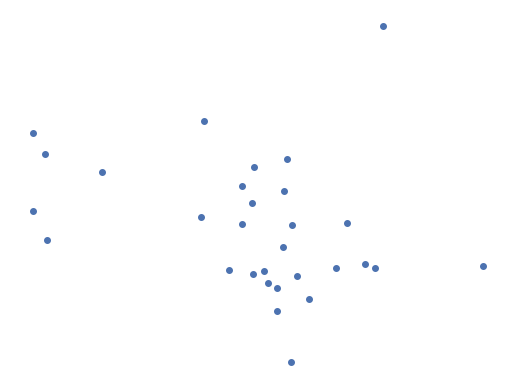
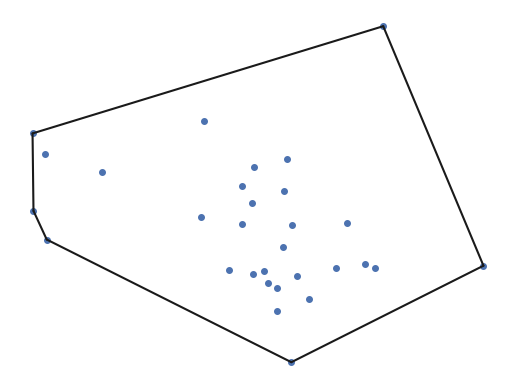
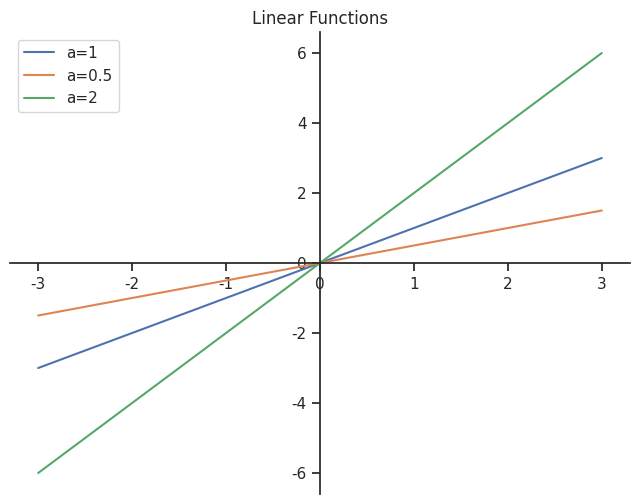
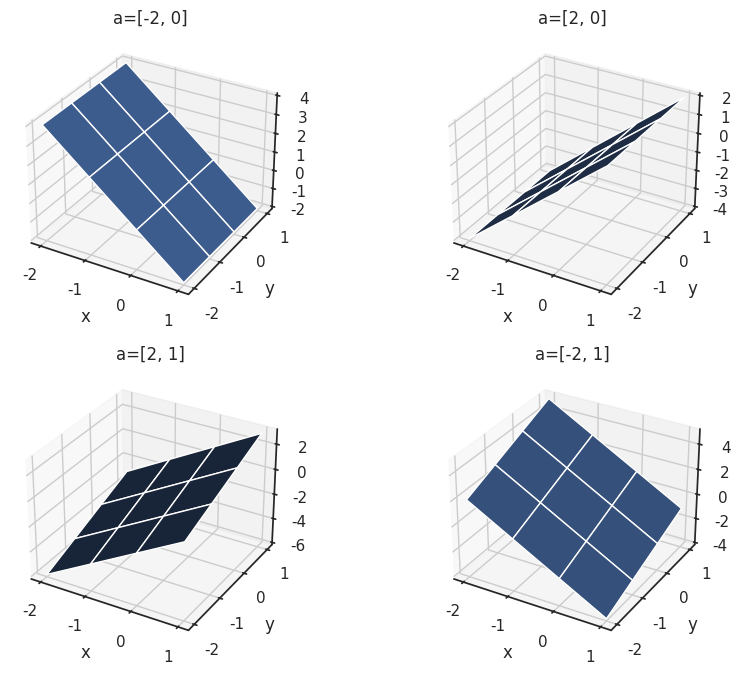

Write Python code to recreate these figures, in order. (Note: this script raises an exception after producing the figures.)
import matplotlib.pyplot as plt
import numpy as np
import seaborn
seaborn.set(style="ticks")
%matplotlib inline

# helper function for below
def make_origin(ax):
    ax.spines['left'].set_position('zero')
    ax.spines['right'].set_color('none')
    ax.spines['bottom'].set_position('zero')
    ax.spines['top'].set_color('none')

X = np.random.randn(30, 2)  # 30 points in R2
fig, ax = plt.subplots()
ax.plot(X[:, 0], X[:, 1], "o", ms=4);
ax.axis("off");

from scipy.spatial import ConvexHull
_, ax = plt.subplots()
ax.plot(X[:, 0], X[:, 1], "o", ms=4)
for simplex in ConvexHull(X).simplices:
    ax.plot(X[simplex, 0], X[simplex, 1], "k-")
ax.axis("off");

fig, ax = plt.subplots(figsize=(8, 6))
x = np.array([-3, 3])
for a in [1, 0.5, 2]:
    ax.plot(x, a*x, label=f"a={a}")
ax.legend(loc=0)
ax.set_title("Linear Functions")
make_origin(ax)

from mpl_toolkits.mplot3d import Axes3D
fig = plt.figure(figsize=(10, 8))
x, y = np.mgrid[-2:2,-2:2]
for i, a in enumerate(([-2, 0], [2, 0], [2, 1], [-2, 1])):
    ax = fig.add_subplot(2, 2, i+1, projection='3d')
    ax.plot_surface(x, y, a[0]*x + a[1]*y,)
    ax.set_title(f"a={a}")
    ax.set_xlabel("x")
    ax.set_ylabel("y")

from ipywidgets import interactive

def f(a, b):
    fig = plt.figure(2)
    x = np.linspace(-10, 10, num=10)
    plt.plot(x, a * x + b)
    plt.ylim(-5, 5)
    ax = fig.axes[0]
    make_origin(ax)
    plt.show()

interactive_plot = interactive(f, a=(-2.0, 2.0), b=(-3, 3, 0.5))
output = interactive_plot.children[-1]
output.layout.height = '350px'
interactive_plot

def f(x):
    return x**2

X = np.linspace(-2, 2, 20)
x = -1
y = 1.5

# plot function
fig, ax = plt.subplots()
ax.plot(X, f(X),  "k-", lw=0.5)

# plot f(x), and f(y)
ax.plot(x, f(x), "ko")
ax.plot(y, f(y), "ko")

# plot chord between (x, f(x)) and (y, f(y))
ax.plot([x, y], [f(x), f(y)], "k-")

# add annotations
ax.text(x, f(x), "(x, f(x))", verticalalignment="top", horizontalalignment="right")
ax.text(y, f(y), "(y, f(y))", verticalalignment="top", horizontalalignment="left")
ax.axis("off");